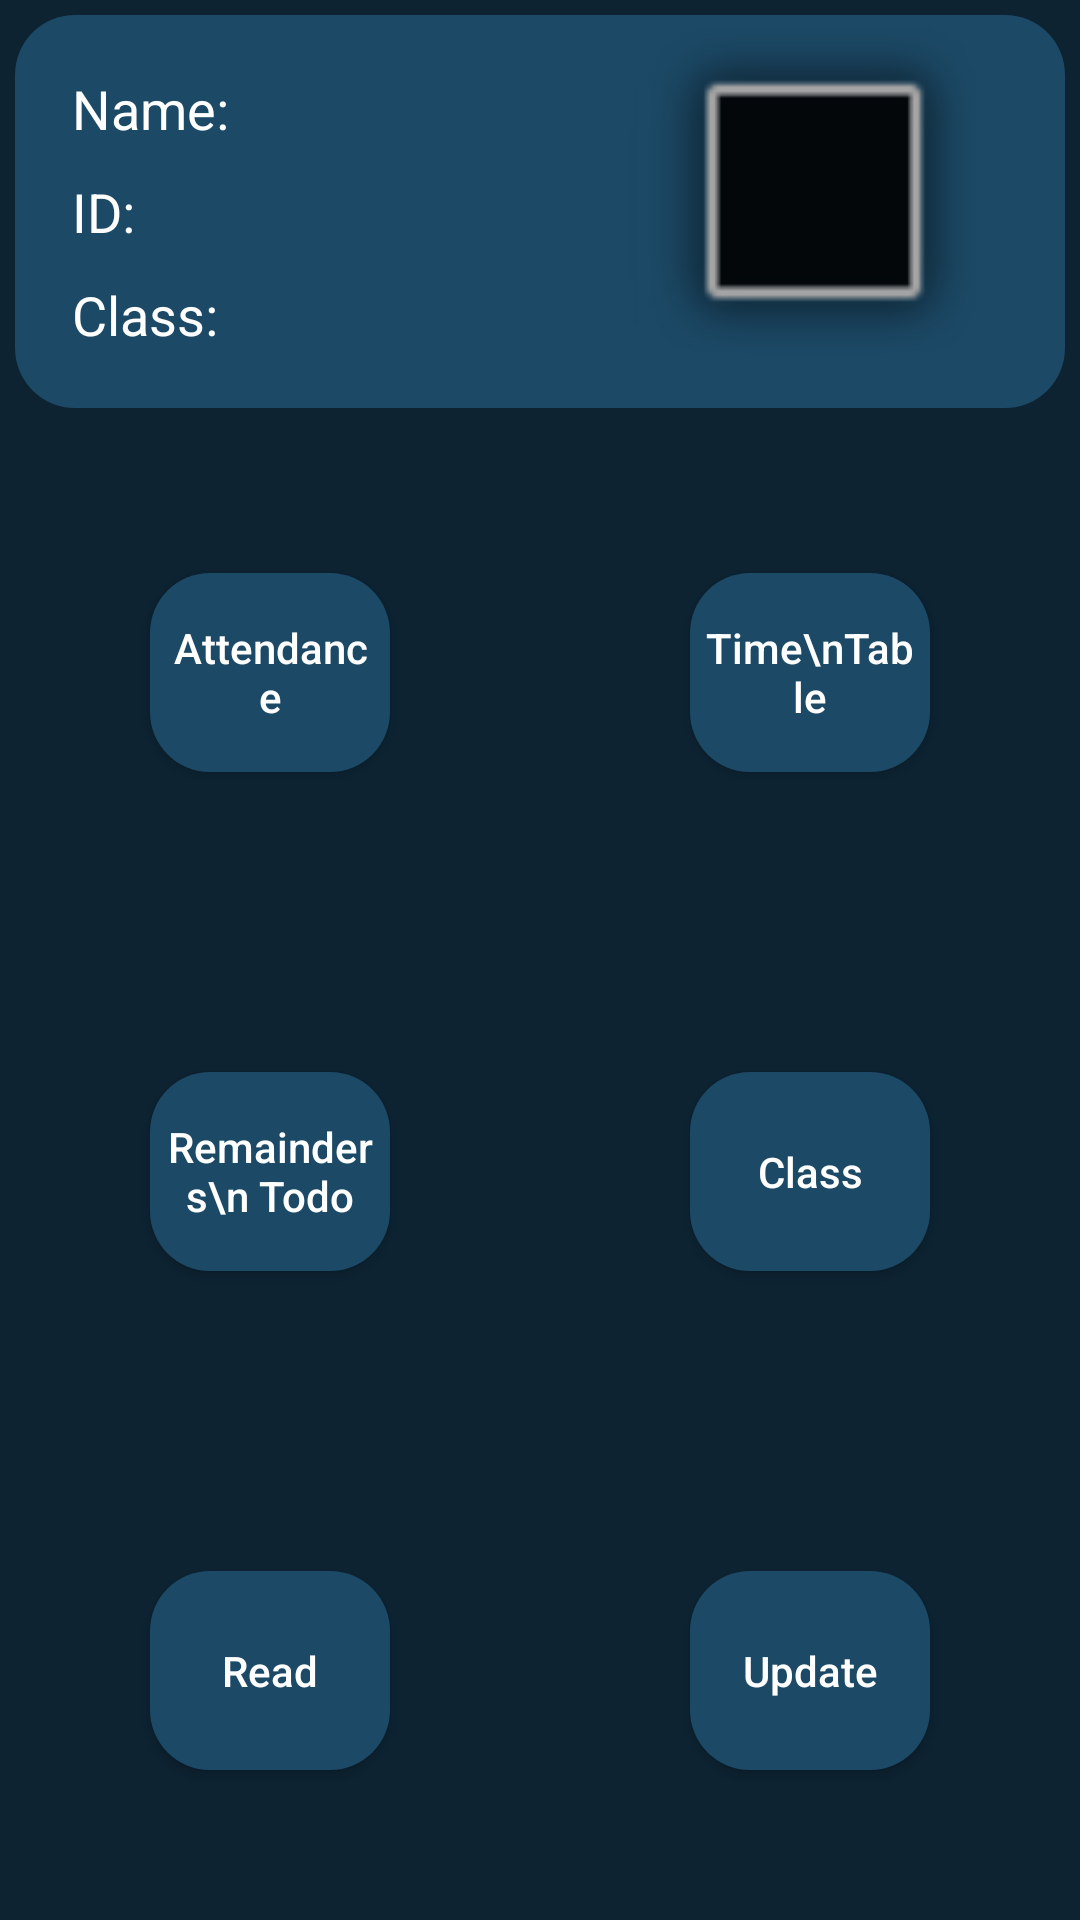

Here is an Android app screen rendered from its layout file. Give the layout XML and the strings, colors and styles it references.
<!-- AndroidManifest.xml: application theme Theme.AttendenceCalculator -->
<!-- res/layout/activity_home.xml -->
<?xml version="1.0" encoding="utf-8"?>
<RelativeLayout xmlns:android="http://schemas.android.com/apk/res/android"
    xmlns:tools="http://schemas.android.com/tools"
    android:layout_width="match_parent"
    android:layout_height="match_parent"
    tools:context=".HomeActivity"
    android:background="@color/blue_shade_1">

    <RelativeLayout
        android:layout_width="match_parent"
        android:layout_height="wrap_content"
        android:background="@drawable/custom_button_back"
        android:id="@+id/rl_name_plate"
        android:padding="4dp"
        android:layout_margin="5dp">

        <LinearLayout
            android:layout_width="match_parent"
            android:layout_height="wrap_content"
            android:orientation="horizontal"
            android:weightSum="2">

            <LinearLayout
                android:layout_width="wrap_content"
                android:layout_height="wrap_content"
                android:layout_weight="1"
                android:orientation="vertical">

                <TextView
                    android:id="@+id/txt_name"
                    android:layout_width="wrap_content"
                    android:layout_height="wrap_content"
                    android:layout_marginStart="10dp"
                    android:layout_marginTop="10dp"
                    android:padding="5dp"
                    android:text="Name:"
                    android:textColor="@color/white"
                    android:textSize="18sp" />

                <TextView
                    android:id="@+id/txt_id"
                    android:layout_width="wrap_content"
                    android:layout_height="wrap_content"
                    android:layout_marginStart="10dp"
                    android:padding="5dp"
                    android:text="ID: "
                    android:textColor="@color/white"
                    android:textSize="18sp" />

                <TextView
                    android:id="@+id/txt_class"
                    android:layout_width="wrap_content"
                    android:layout_height="wrap_content"
                    android:layout_marginStart="10dp"
                    android:padding="5dp"
                    android:text="Class: "
                    android:textColor="@color/white"
                    android:textSize="18sp"
                    android:layout_marginBottom="10dp"/>

            </LinearLayout>

            <LinearLayout
                android:layout_width="wrap_content"
                android:layout_height="match_parent"
                android:layout_weight="1">

                <ImageView
                    android:id="@+id/img_photo"
                    android:layout_width="match_parent"
                    android:layout_height="match_parent"
                    android:src="@android:drawable/alert_dark_frame" />


            </LinearLayout>


        </LinearLayout>


    </RelativeLayout>

    <LinearLayout
        android:layout_width="match_parent"
        android:layout_height="match_parent"
        android:layout_below="@id/rl_name_plate"
        android:orientation="vertical"
        android:weightSum="3">

        <LinearLayout
            android:layout_width="match_parent"
            android:layout_height="wrap_content"
            android:orientation="horizontal"
            android:layout_weight="1">

            <LinearLayout
                android:layout_width="match_parent"
                android:layout_height="match_parent"
                android:layout_weight="1">

                <Button
                    android:layout_width="match_parent"
                    android:layout_height="match_parent"
                    android:layout_margin="50dp"
                    android:background="@drawable/custom_button_back"
                    android:padding="4dp"
                    android:text="Attendance"
                    android:textColor="@color/white"
                    android:textSize="14sp"
                    android:id="@+id/btn_attendance"
                    android:textAllCaps="false"/>
            </LinearLayout>

            <LinearLayout
                android:layout_width="match_parent"
                android:layout_height="match_parent"
                android:layout_weight="1">

                <Button
                    android:layout_width="match_parent"
                    android:layout_height="match_parent"
                    android:layout_margin="50dp"
                    android:background="@drawable/custom_button_back"
                    android:padding="4dp"
                    android:text="Time\nTable"
                    android:textSize="14sp"
                    android:textAllCaps="false"
                    android:textColor="@color/white"
                    android:id="@+id/btn_time_table"/>
            </LinearLayout>

        </LinearLayout>

        <LinearLayout
            android:layout_width="match_parent"
            android:layout_height="wrap_content"
            android:layout_weight="1"
            android:orientation="horizontal">

            <LinearLayout
                android:layout_width="match_parent"
                android:layout_height="match_parent"
                android:layout_weight="1">

                <Button
                    android:layout_width="match_parent"
                    android:layout_height="match_parent"
                    android:layout_margin="50dp"
                    android:background="@drawable/custom_button_back"
                    android:padding="4dp"
                    android:text="Remainders\n Todo"
                    android:textSize="14sp"
                    android:textAllCaps="false"
                    android:textColor="@color/white"
                    android:id="@+id/btn_todo"/>
            </LinearLayout>

            <LinearLayout
                android:layout_width="match_parent"
                android:layout_height="match_parent"
                android:layout_weight="1">

                <Button
                    android:layout_width="match_parent"
                    android:layout_height="match_parent"
                    android:layout_margin="50dp"
                    android:background="@drawable/custom_button_back"
                    android:padding="4dp"
                    android:text="Class"
                    android:textSize="14sp"
                    android:textAllCaps="false"
                    android:textColor="@color/white"
                    android:id="@+id/btn_class"/>
            </LinearLayout>

        </LinearLayout>

        <LinearLayout
            android:layout_width="match_parent"
            android:layout_height="wrap_content"
            android:layout_weight="1"
            android:orientation="horizontal">

            <LinearLayout
                android:layout_width="match_parent"
                android:layout_height="match_parent"
                android:layout_weight="1">

                <Button
                    android:layout_width="match_parent"
                    android:layout_height="match_parent"
                    android:layout_margin="50dp"
                    android:background="@drawable/custom_button_back"
                    android:padding="4dp"
                    android:text="Read"
                    android:textColor="@color/white"
                    android:textAllCaps="false"
                    android:textSize="14sp" />
            </LinearLayout>

            <LinearLayout
                android:layout_width="match_parent"
                android:layout_height="match_parent"
                android:layout_weight="1">

                <Button
                    android:layout_width="match_parent"
                    android:layout_height="match_parent"
                    android:layout_margin="50dp"
                    android:background="@drawable/custom_button_back"
                    android:padding="4dp"
                    android:text="Update"
                    android:textSize="14sp"
                    android:textAllCaps="false"
                    android:id="@+id/btn_update"
                    android:textColor="@color/white"/>
            </LinearLayout>

        </LinearLayout>


    </LinearLayout>

</RelativeLayout>
<!-- resources referenced by this layout -->
<resources>
  <color name="blue_shade_1">#0D2332</color>
  <color name="white">#FFFFFFFF</color>
  <!-- drawable custom_button_back (drawable) -->
  <?xml version="1.0" encoding="utf-8"?>
  <shape xmlns:android="http://schemas.android.com/apk/res/android">
      <solid android:color="@color/blue_shade_2"/>
      <corners android:radius="20dp" />
  </shape>
  <style name="Theme.AttendenceCalculator" parent="Theme.MaterialComponents.DayNight.DarkActionBar">
          
          <item name="colorPrimary">@color/purple_500</item>
          <item name="colorPrimaryVariant">@color/purple_700</item>
          <item name="colorOnPrimary">@color/white</item>
          
          <item name="colorSecondary">@color/teal_200</item>
          <item name="colorSecondaryVariant">@color/teal_700</item>
          <item name="colorOnSecondary">@color/black</item>
          
          <item name="android:statusBarColor" tools:targetApi="l">?attr/colorPrimaryVariant</item>
          
      </style>
  <color name="blue_shade_2">#ff1c4966</color>
  <color name="purple_500">#296d98</color>
  <color name="purple_700">#296d98</color>
  <color name="teal_200">#FF03DAC5</color>
  <color name="teal_700">#FF018786</color>
  <color name="black">#FF000000</color>
</resources>
